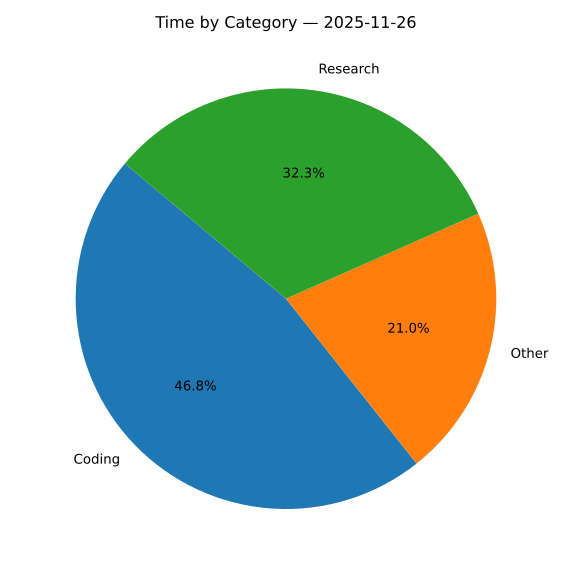

Source data for this figure (header and first rows):
category, time, minutes
Coding, 00:29, 29
Other, 00:13, 13
Research, 00:20, 20
